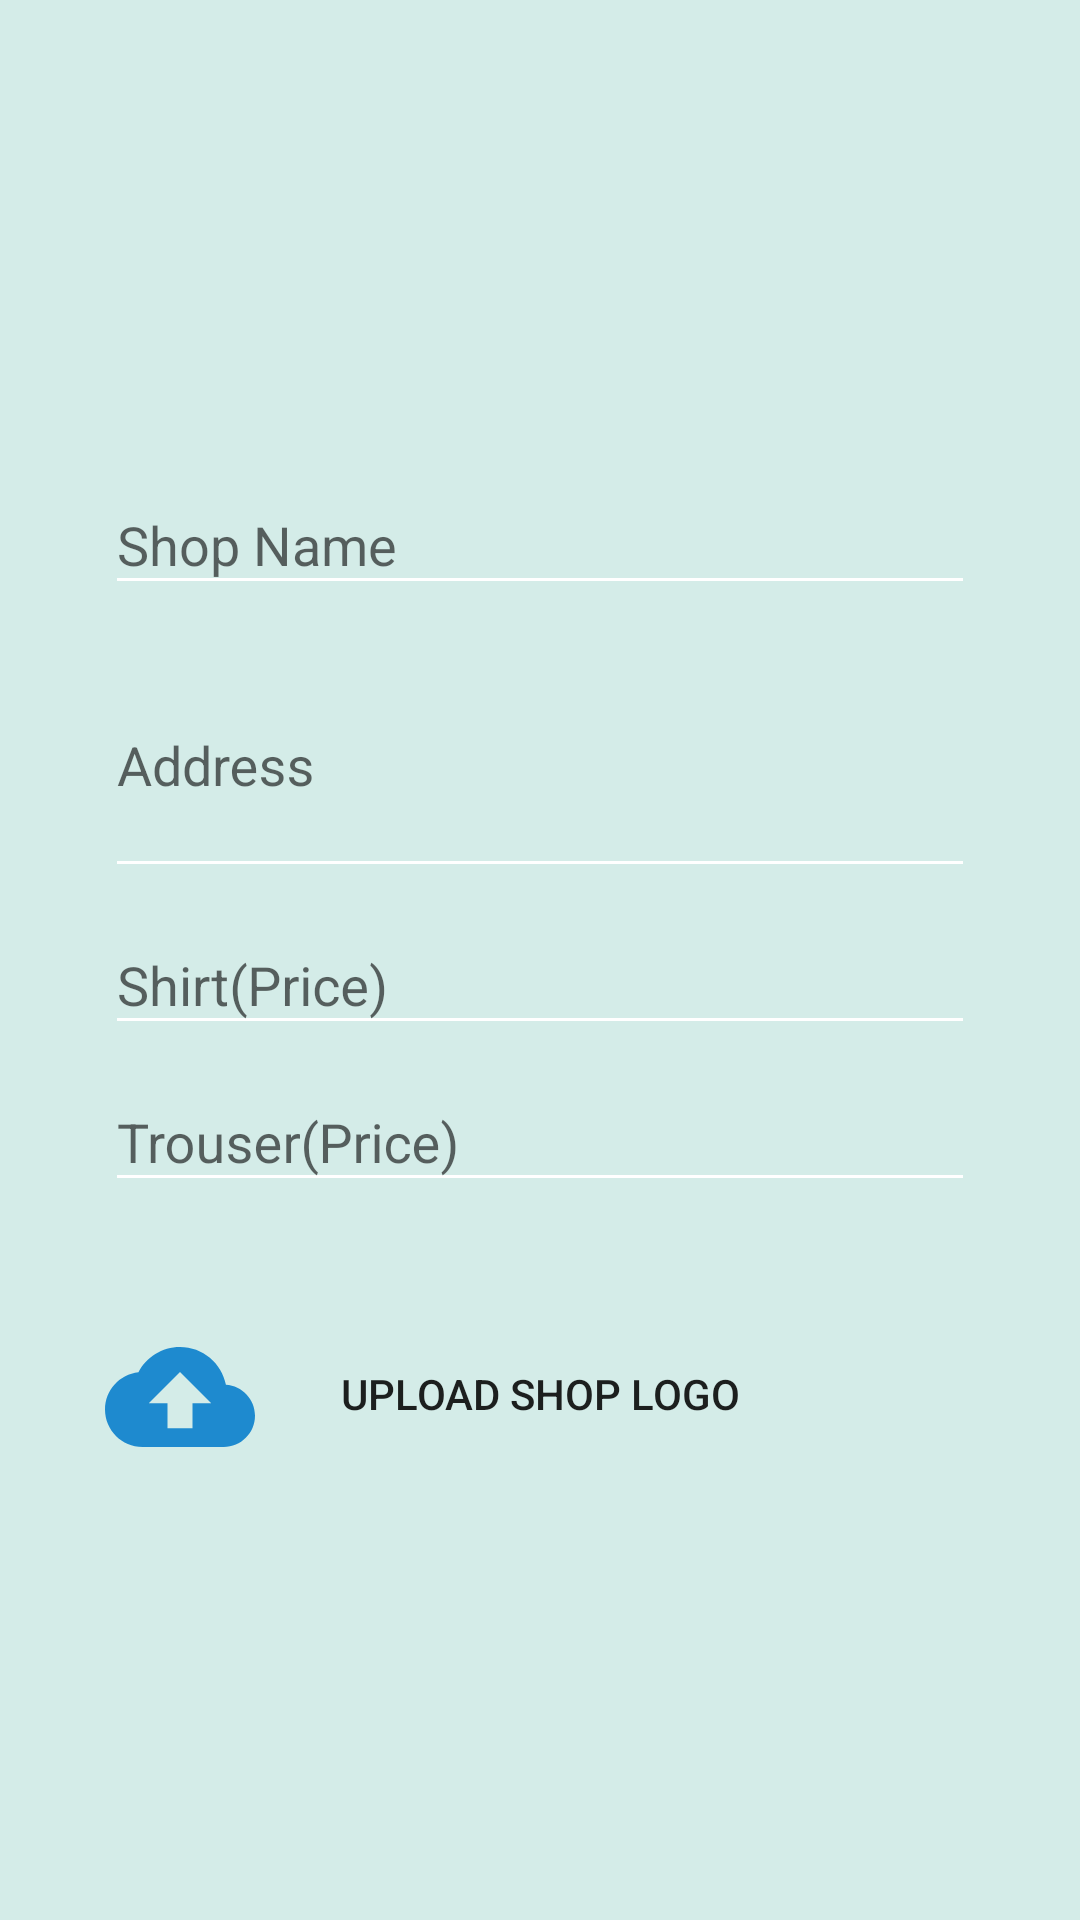

Layout XML and referenced resources for this Android screen:
<!-- AndroidManifest.xml: application theme Theme.ManFashion -->
<!-- res/layout/popup_tailor.xml -->
<?xml version="1.0" encoding="utf-8"?>
<RelativeLayout xmlns:android="http://schemas.android.com/apk/res/android"
android:background="#D4ECE8"
    android:layout_width="match_parent"
    android:layout_height="match_parent"
    android:orientation="vertical"
    android:gravity="center"
    android:padding="35dp">












    <com.google.android.material.textfield.TextInputLayout
        android:id="@+id/shop_name_L"
        android:layout_below="@+id/txt_createShop_R"
        android:layout_width="match_parent"
        android:layout_height="wrap_content">

        <EditText
            android:id="@+id/shop_name"
            android:layout_width="match_parent"
            android:layout_height="wrap_content"
            android:backgroundTint="@android:color/white"
            android:hint="Shop Name"
            android:inputType="textPersonName"
            android:maxLines="1"
            android:singleLine="true"
            android:textColor="@color/colorPrimary" />

    </com.google.android.material.textfield.TextInputLayout>
    <com.google.android.material.textfield.TextInputLayout
        android:id="@+id/address_L"
        android:layout_width="match_parent"
        android:layout_height="wrap_content"
        android:layout_below="@+id/shop_name_L">

        <EditText
            android:id="@+id/address"
            android:layout_width="match_parent"
            android:layout_height="wrap_content"
            android:backgroundTint="@android:color/white"
            android:hint="Address"
            android:inputType="textMultiLine"
            android:lines="3"
            android:textColor="@color/colorPrimary" />

    </com.google.android.material.textfield.TextInputLayout>
    <com.google.android.material.textfield.TextInputLayout
        android:id="@+id/shirt_price_L"
        android:layout_width="match_parent"
        android:layout_height="wrap_content"
        android:layout_below="@+id/address_L">

        <EditText
            android:id="@+id/shirt_price"
            android:layout_width="match_parent"
            android:layout_height="wrap_content"
            android:backgroundTint="@android:color/white"
            android:hint="Shirt(Price)"
            android:inputType="number"
            android:maxLines="1"
            android:singleLine="true"
            android:textColor="@color/colorPrimary" />

    </com.google.android.material.textfield.TextInputLayout>
    <com.google.android.material.textfield.TextInputLayout
        android:id="@+id/trouser_price_L"
        android:layout_width="match_parent"
        android:layout_height="wrap_content"
        android:layout_below="@+id/shirt_price_L">

        <EditText
            android:id="@+id/trouser_price"
            android:layout_width="match_parent"
            android:layout_height="wrap_content"
            android:backgroundTint="@android:color/white"
            android:hint="Trouser(Price)"
            android:inputType="number"
            android:maxLines="1"
            android:singleLine="true"
            android:textColor="@color/colorPrimary" />

    </com.google.android.material.textfield.TextInputLayout>
    <ImageView
        android:layout_below="@+id/trouser_price_L"
        android:layout_marginTop="40dp"
        android:layout_width="50dp"
        android:layout_height="50dp"
        android:background="@drawable/ic_baseline_cloud_upload_24" />

    <Button
        android:layout_marginTop="40dp"
        android:layout_below="@+id/trouser_price_L"
        android:id="@+id/uploadButton"
        android:layout_width="match_parent"
        android:layout_height="wrap_content"
        android:background="#00FFFFFF"
        android:text="Upload Shop Logo" />
    <ImageView
        android:layout_width="100dp"
        android:layout_height="wrap_content"
        android:id="@+id/logoView"
        android:layout_centerHorizontal="true"
        android:visibility="gone"
        android:layout_below="@id/uploadButton"/>









</RelativeLayout>
<!-- resources referenced by this layout -->
<resources>
  <color name="black">#FF000000</color>
  <color name="colorPrimary">#1C75BB</color>
  <color name="toolbar_bg_color">#3399EA</color>
  <!-- drawable ic_baseline_cloud_upload_24 (drawable) -->
  <vector android:height="24dp" android:tint="#1E8ACF"
      android:viewportHeight="24" android:viewportWidth="24"
      android:width="24dp" xmlns:android="http://schemas.android.com/apk/res/android">
      <path android:fillColor="@android:color/white" android:pathData="M19.35,10.04C18.67,6.59 15.64,4 12,4 9.11,4 6.6,5.64 5.35,8.04 2.34,8.36 0,10.91 0,14c0,3.31 2.69,6 6,6h13c2.76,0 5,-2.24 5,-5 0,-2.64 -2.05,-4.78 -4.65,-4.96zM14,13v4h-4v-4H7l5,-5 5,5h-3z"/>
  </vector>
  <style name="Theme.ManFashion" parent="Theme.AppCompat.Light.DarkActionBar">
          
          <item name="colorPrimary">@color/purple_500</item>
          <item name="colorPrimaryVariant">@color/purple_700</item>
          <item name="colorOnPrimary">@color/white</item>
          
          <item name="colorSecondary">@color/teal_200</item>
          <item name="colorSecondaryVariant">@color/teal_700</item>
          <item name="colorOnSecondary">@color/black</item>
          
          <item name="android:statusBarColor" tools:targetApi="l">?attr/colorPrimaryVariant</item>
          
      </style>
  <style name="Theme.AppCompat.Light.DarkActionBar">
          <item name="windowNoTitle">true</item>
          <item name="windowActionBar">false</item>
          <item name="android:statusBarColor">@android:color/transparent</item>
      </style>
  <color name="purple_500">#3399EA</color>
  <color name="purple_700">#1C75BB</color>
  <color name="white">#FFFFFFFF</color>
  <color name="teal_200">#3399EA</color>
  <color name="teal_700">#3399EA</color>
</resources>
